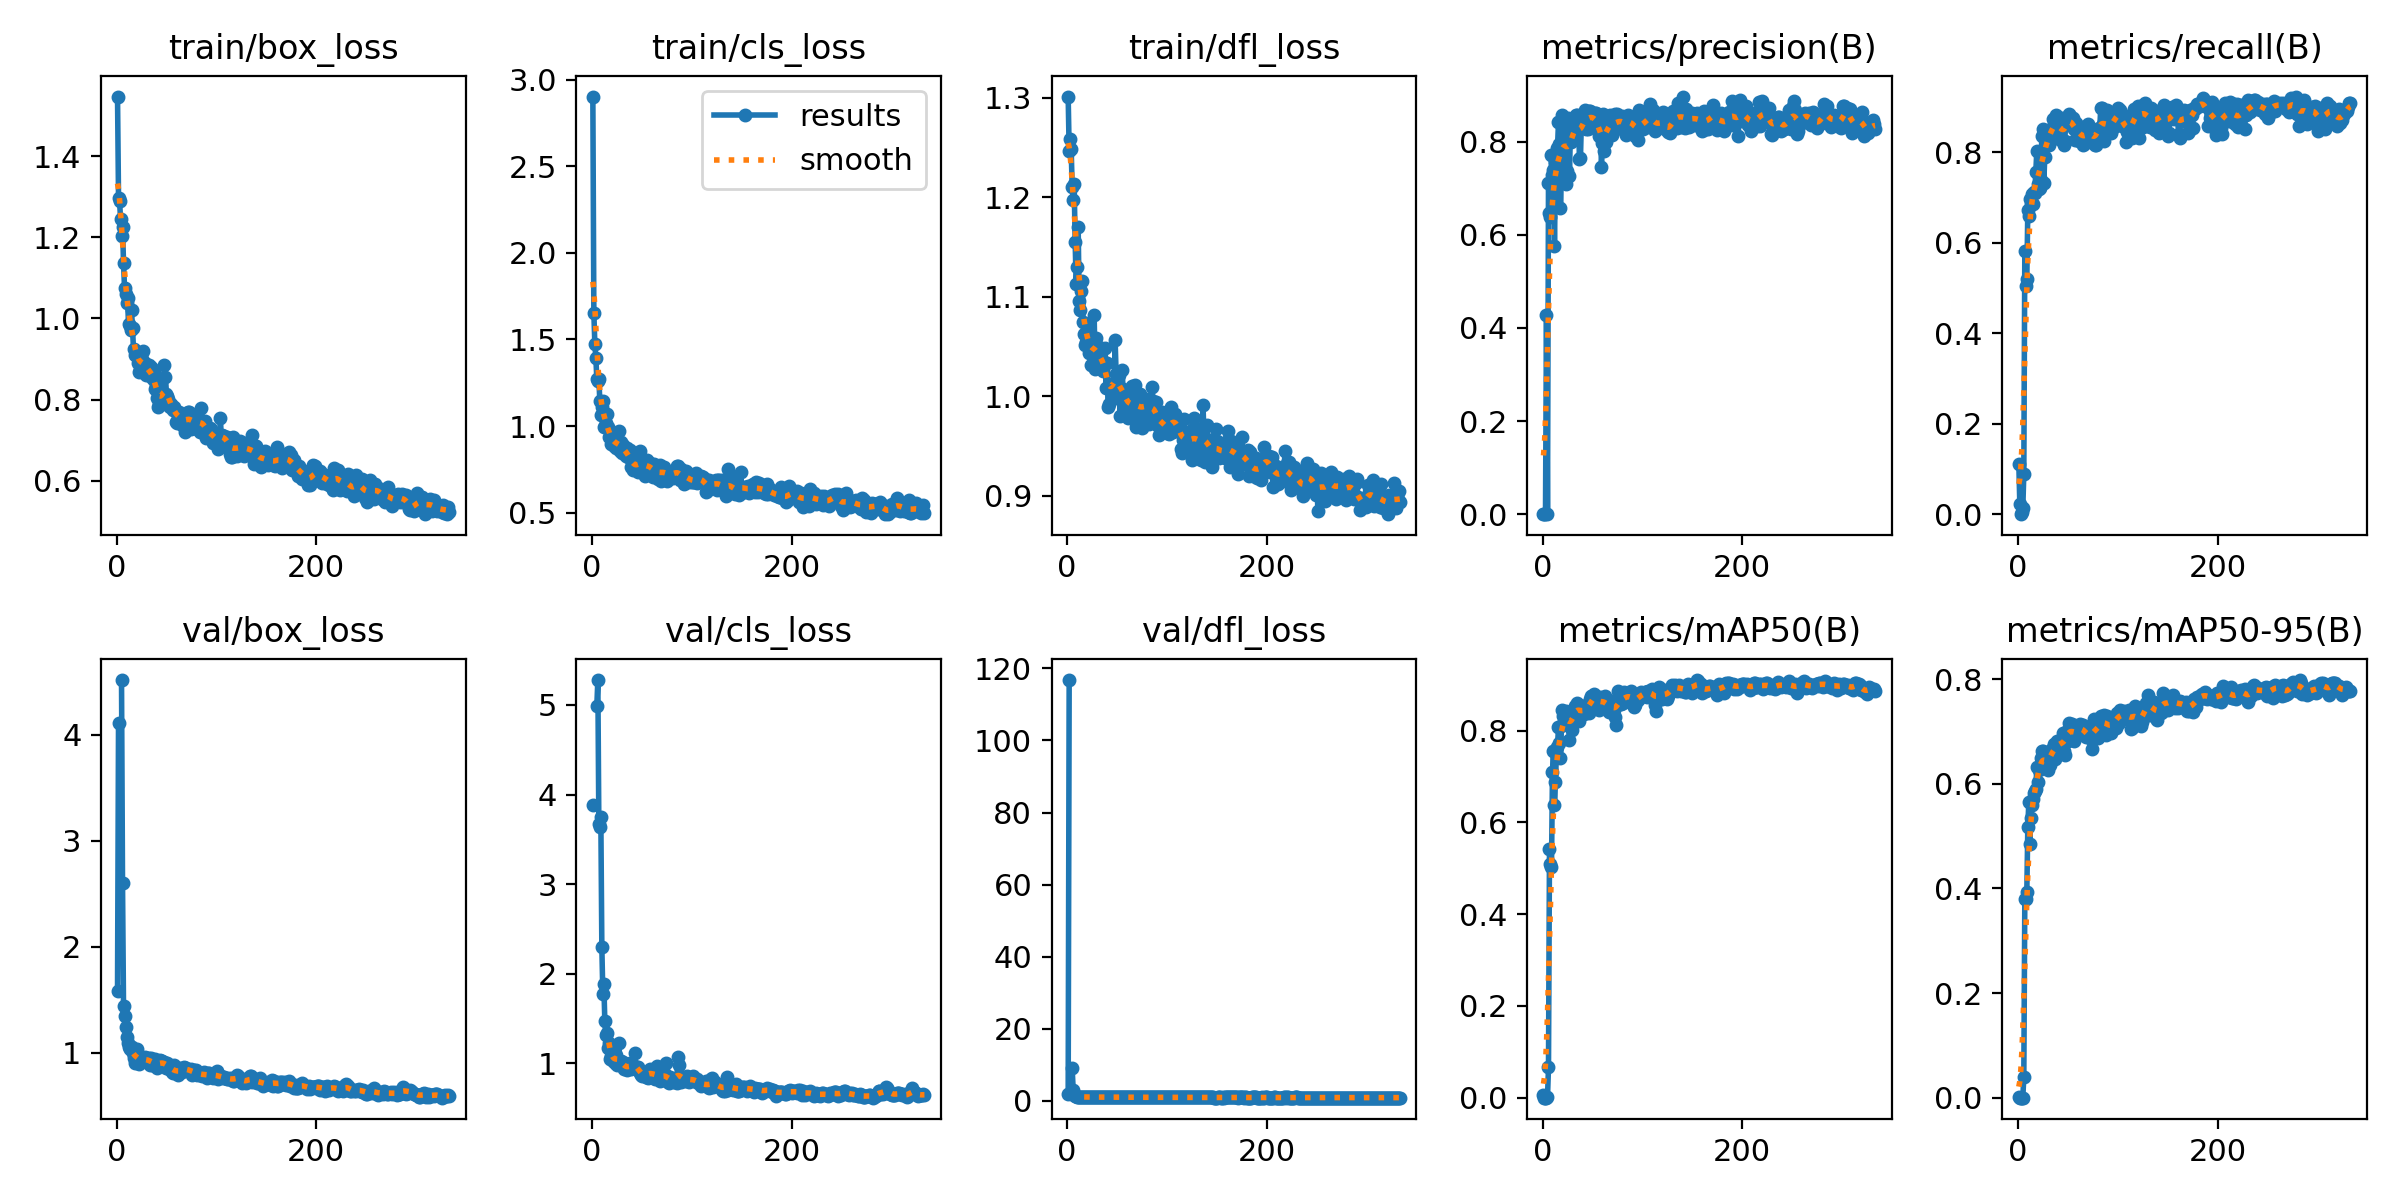

The file beside this chart, header and first rows:
epoch, time, train/box_loss, train/cls_loss, train/dfl_loss, metrics/precision(B), metrics/recall(B), metrics/mAP50(B), metrics/mAP50-95(B), val/box_loss, val/cls_loss, val/dfl_loss, lr/pg0, lr/pg1, lr/pg2
1, 21.51, 1.547, 2.902, 1.301, 0.00058, 0.1109, 0.00519, 0.00177, 1.583, 3.884, 1.875, 0.0019, 0.0019, 0.0829
2, 29.58, 1.298, 1.656, 1.247, 0.00047, 0.02147, 0.00024, 0.0001, 4.112, inf, 116.8, 0.0039, 0.0039, 0.0649
3, 36.34, 1.291, 1.472, 1.259, 0, 0, 0, 0, nan, nan, nan, 0.0059, 0.0059, 0.0469
4, 43.18, 1.245, 1.395, 1.249, 0.4286, 0.00456, 2e-05, 1e-05, nan, nan, nan, 0.007899, 0.007899, 0.0289
5, 49.76, 1.203, 1.27, 1.211, 0.00078, 0.0146, 0.00042, 0.00015, 4.518, 4.993, 9.014, 0.009898, 0.009898, 0.0109
6, 56.41, 1.226, 1.26, 1.198, 0.7107, 0.08974, 0.06584, 0.04023, 2.601, 5.278, 3.179, 0.009998, 0.009998, 0.009998
7, 63.08, 1.138, 1.274, 1.213, 0.6463, 0.5824, 0.542, 0.3796, 1.438, 3.674, 1.588, 0.009996, 0.009996, 0.009996
8, 69.73, 1.076, 1.145, 1.155, 0.6388, 0.5044, 0.5084, 0.3801, 1.344, 3.632, 1.47, 0.009995, 0.009995, 0.009995
9, 76.1, 1.061, 1.066, 1.113, 0.7722, 0.5197, 0.5032, 0.393, 1.243, 3.746, 1.353, 0.009994, 0.009994, 0.009994
10, 82.13, 1.038, 1.111, 1.13, 0.728, 0.673, 0.7109, 0.517, 1.153, 2.297, 1.208, 0.009992, 0.009992, 0.009992
11, 88.43, 1.052, 1.146, 1.171, 0.7399, 0.6601, 0.7551, 0.5651, 1.096, 1.778, 1.184, 0.00999, 0.00999, 0.00999
12, 94.95, 0.9853, 0.996, 1.096, 0.5755, 0.6982, 0.6391, 0.4848, 1.056, 1.882, 1.161, 0.009988, 0.009988, 0.009988
13, 101.6, 0.9826, 0.9988, 1.087, 0.7573, 0.6871, 0.6882, 0.5351, 1.041, 1.467, 1.18, 0.009986, 0.009986, 0.009986
14, 108, 0.9709, 1.02, 1.106, 0.753, 0.7088, 0.7575, 0.5596, 1.053, 1.311, 1.174, 0.009983, 0.009983, 0.009983
15, 114.7, 1.02, 1.07, 1.116, 0.786, 0.6851, 0.7642, 0.5709, 1.057, 1.334, 1.155, 0.009981, 0.009981, 0.009981
16, 121.4, 0.9756, 0.9952, 1.075, 0.8424, 0.7128, 0.808, 0.583, 0.9986, 1.168, 1.103, 0.009978, 0.009978, 0.009978
17, 128.1, 0.9238, 0.9363, 1.063, 0.7958, 0.7103, 0.7724, 0.5865, 0.9557, 1.229, 1.086, 0.009975, 0.009975, 0.009975
18, 134.8, 0.9096, 0.9362, 1.052, 0.6573, 0.7566, 0.7403, 0.5907, 0.9057, 1.049, 1.075, 0.009972, 0.009972, 0.009972
19, 141.5, 0.9103, 0.8993, 1.055, 0.7337, 0.8029, 0.8107, 0.6318, 0.9577, 1.085, 1.088, 0.009968, 0.009968, 0.009968
20, 148.3, 0.9174, 0.9571, 1.073, 0.8585, 0.7306, 0.8454, 0.6034, 1.035, 1.056, 1.117, 0.009965, 0.009965, 0.009965
21, 155, 0.9073, 0.9433, 1.069, 0.818, 0.7189, 0.8319, 0.6257, 0.9633, 1.029, 1.112, 0.009961, 0.009961, 0.009961
22, 161.8, 0.8912, 0.8837, 1.043, 0.8209, 0.7216, 0.8201, 0.6324, 0.9266, 1.038, 1.094, 0.009957, 0.009957, 0.009957
23, 168.3, 0.8688, 0.8983, 1.046, 0.8453, 0.7388, 0.8329, 0.6503, 0.899, 0.9982, 1.071, 0.009953, 0.009953, 0.009953
24, 174.8, 0.8739, 0.8755, 1.032, 0.7102, 0.8354, 0.8426, 0.6623, 0.9539, 1.093, 1.074, 0.009948, 0.009948, 0.009948
25, 181.4, 0.9013, 0.9053, 1.043, 0.7366, 0.8509, 0.8274, 0.6634, 0.9289, 0.9762, 1.051, 0.009944, 0.009944, 0.009944
26, 188.1, 0.8995, 0.885, 1.049, 0.8504, 0.7329, 0.83, 0.6513, 0.939, 1.009, 1.058, 0.009939, 0.009939, 0.009939
27, 194.7, 0.9208, 0.9701, 1.082, 0.7255, 0.7908, 0.7802, 0.6321, 0.9372, 1.231, 1.11, 0.009934, 0.009934, 0.009934
28, 201.4, 0.8778, 0.8545, 1.027, 0.8356, 0.8351, 0.8148, 0.6568, 0.9222, 1.023, 1.087, 0.009929, 0.009929, 0.009929
29, 208, 0.8891, 0.9075, 1.059, 0.8005, 0.8205, 0.8208, 0.6311, 0.9578, 1.028, 1.067, 0.009924, 0.009924, 0.009924
30, 214.7, 0.8616, 0.8443, 1.029, 0.8126, 0.8503, 0.8013, 0.6269, 0.9318, 0.9983, 1.075, 0.009918, 0.009918, 0.009918
31, 221.4, 0.8741, 0.8913, 1.038, 0.8102, 0.8169, 0.8354, 0.6447, 0.9558, 1.01, 1.107, 0.009912, 0.009912, 0.009912
32, 228, 0.8629, 0.8722, 1.049, 0.8338, 0.8411, 0.8475, 0.6355, 0.9233, 0.9385, 1.083, 0.009906, 0.009906, 0.009906
33, 234, 0.8856, 0.87, 1.046, 0.8302, 0.8445, 0.854, 0.6633, 0.9477, 0.949, 1.069, 0.0099, 0.0099, 0.0099
34, 240, 0.8571, 0.8278, 1.03, 0.8574, 0.8463, 0.8533, 0.6672, 0.8829, 0.9498, 1.068, 0.009894, 0.009894, 0.009894
35, 246, 0.8793, 0.8713, 1.046, 0.8572, 0.8742, 0.8594, 0.6681, 0.9497, 0.9268, 1.097, 0.009887, 0.009887, 0.009887
36, 252.4, 0.8619, 0.8202, 1.026, 0.8522, 0.8599, 0.8551, 0.6771, 0.8905, 0.9535, 1.056, 0.009881, 0.009881, 0.009881
37, 259.1, 0.8516, 0.8208, 1.035, 0.7634, 0.8444, 0.8206, 0.647, 0.9068, 0.9921, 1.044, 0.009874, 0.009874, 0.009874
38, 265.9, 0.8736, 0.8648, 1.048, 0.7645, 0.882, 0.8394, 0.6644, 0.8957, 1.006, 1.045, 0.009867, 0.009867, 0.009867
39, 272.6, 0.8252, 0.7636, 1.008, 0.8487, 0.8651, 0.8506, 0.6818, 0.938, 0.9307, 1.055, 0.00986, 0.00986, 0.00986
40, 279.3, 0.8349, 0.8408, 1.034, 0.8581, 0.8648, 0.8423, 0.6807, 0.8798, 0.947, 1.053, 0.009852, 0.009852, 0.009852
41, 285.9, 0.8043, 0.7495, 0.9889, 0.8442, 0.8302, 0.8425, 0.6761, 0.8558, 0.9429, 1.064, 0.009844, 0.009844, 0.009844
42, 292.5, 0.7823, 0.751, 0.992, 0.8584, 0.8571, 0.8372, 0.6803, 0.888, 0.9726, 1.093, 0.009837, 0.009837, 0.009837
43, 299.2, 0.789, 0.7654, 1.011, 0.8681, 0.8732, 0.8502, 0.6622, 0.8945, 1.118, 1.046, 0.009829, 0.009829, 0.009829
44, 305.8, 0.8044, 0.7983, 1.013, 0.8272, 0.8761, 0.8558, 0.6865, 0.9338, 0.9433, 1.069, 0.00982, 0.00982, 0.00982
45, 312.5, 0.7922, 0.7642, 0.9998, 0.8582, 0.8241, 0.8475, 0.6966, 0.924, 0.961, 1.082, 0.009812, 0.009812, 0.009812
46, 319.2, 0.7936, 0.7362, 1.011, 0.8285, 0.8169, 0.8416, 0.6629, 0.9205, 0.9541, 1.114, 0.009803, 0.009803, 0.009803
47, 325.2, 0.8102, 0.7692, 1.001, 0.8658, 0.8264, 0.8389, 0.6562, 0.8902, 0.9081, 1.039, 0.009795, 0.009795, 0.009795
48, 331.5, 0.885, 0.8561, 1.057, 0.8668, 0.87, 0.8686, 0.6955, 0.9149, 0.8889, 1.058, 0.009786, 0.009786, 0.009786
49, 338.3, 0.8566, 0.8025, 1.023, 0.8488, 0.8735, 0.8757, 0.7012, 0.895, 0.8716, 1.056, 0.009777, 0.009777, 0.009777
50, 345, 0.8136, 0.7548, 0.9986, 0.8572, 0.8691, 0.8764, 0.6814, 0.8603, 0.8589, 1.046, 0.009767, 0.009767, 0.009767
51, 351.6, 0.8093, 0.7979, 1.021, 0.8406, 0.886, 0.875, 0.7159, 0.9023, 0.883, 1.087, 0.009758, 0.009758, 0.009758
52, 358.3, 0.8021, 0.8001, 1.021, 0.8467, 0.8806, 0.8791, 0.7022, 0.8992, 0.884, 1.075, 0.009748, 0.009748, 0.009748
53, 364.9, 0.7832, 0.7141, 0.9803, 0.8621, 0.8738, 0.8682, 0.7121, 0.8476, 0.8627, 1.037, 0.009738, 0.009738, 0.009738
54, 371.6, 0.7817, 0.7678, 1.006, 0.8617, 0.8579, 0.8673, 0.714, 0.8627, 0.8502, 1.085, 0.009728, 0.009728, 0.009728
55, 378.3, 0.7882, 0.8028, 1.026, 0.8416, 0.8772, 0.8639, 0.691, 0.8581, 0.8718, 1.04, 0.009718, 0.009718, 0.009718
56, 385, 0.7814, 0.7609, 1.007, 0.8286, 0.8529, 0.8663, 0.6814, 0.8183, 0.838, 1.024, 0.009707, 0.009707, 0.009707
57, 391.5, 0.774, 0.7743, 1.004, 0.8128, 0.8278, 0.8447, 0.6978, 0.8117, 0.8973, 1.017, 0.009697, 0.009697, 0.009697
58, 398.2, 0.7818, 0.7894, 0.9919, 0.8519, 0.8644, 0.8738, 0.7007, 0.8841, 0.9346, 1.071, 0.009686, 0.009686, 0.009686
59, 404.8, 0.7735, 0.7502, 1.002, 0.746, 0.8602, 0.8619, 0.7045, 0.808, 0.9218, 1.022, 0.009675, 0.009675, 0.009675
60, 411.4, 0.7451, 0.7678, 0.9962, 0.7965, 0.8462, 0.8645, 0.6991, 0.8308, 0.8547, 1.031, 0.009664, 0.009664, 0.009664
... 273 more rows
